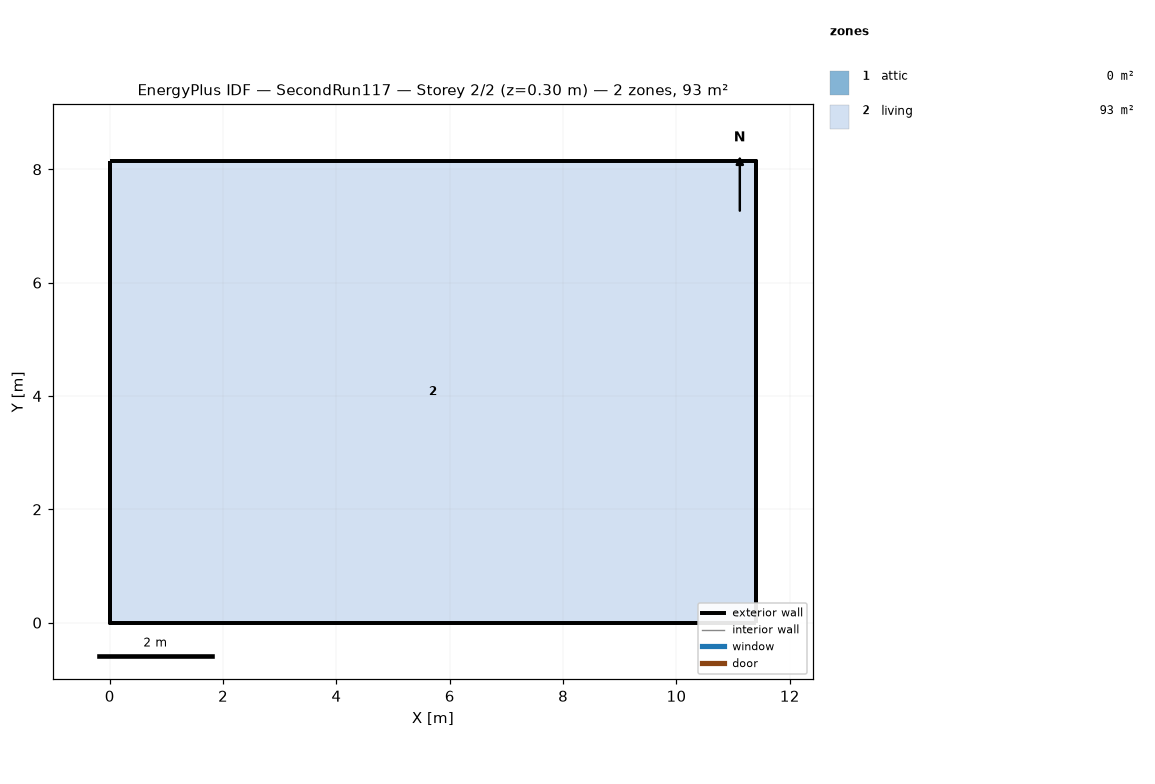
=== STOREY PLAN SPEC (per zone: floor XY polygon, exterior-wall plan segments, windows/doors) ===
zone 1: attic  (0.0 m²)
  exterior wall: (11.40, 0.00) – (11.40, 8.15) – (11.40, 4.07)  [12.2 m]
  exterior wall: (0.00, 8.15) – (0.00, 0.00) – (0.00, 4.07)  [12.2 m]
zone 2: living  (92.9 m²)
  floor: (0.00, 0.00) (0.00, 8.15) (11.40, 8.15) (11.40, 0.00)
  exterior wall: (0.00, 0.00) – (11.40, 0.00)  [11.4 m]
  exterior wall: (11.40, 0.00) – (11.40, 8.15)  [8.1 m]
  exterior wall: (11.40, 8.15) – (0.00, 8.15)  [11.4 m]
  exterior wall: (0.00, 8.15) – (0.00, 0.00)  [8.1 m]

=== DERIVED (storey summary) ===
Building: SecondRun117
Storey: 2 of 2  (floor level z = 0.30 m)
Storey gross floor area: 92.9 m²
Zones on this storey: 2
  - attic: floor 0.0 m²; exterior wall 24.4 m (11.2 m²); WWR 0.0%
  - living: floor 92.9 m²; exterior wall 39.1 m (143.0 m²); WWR 0.0%
Zone adjacency: (none detected)